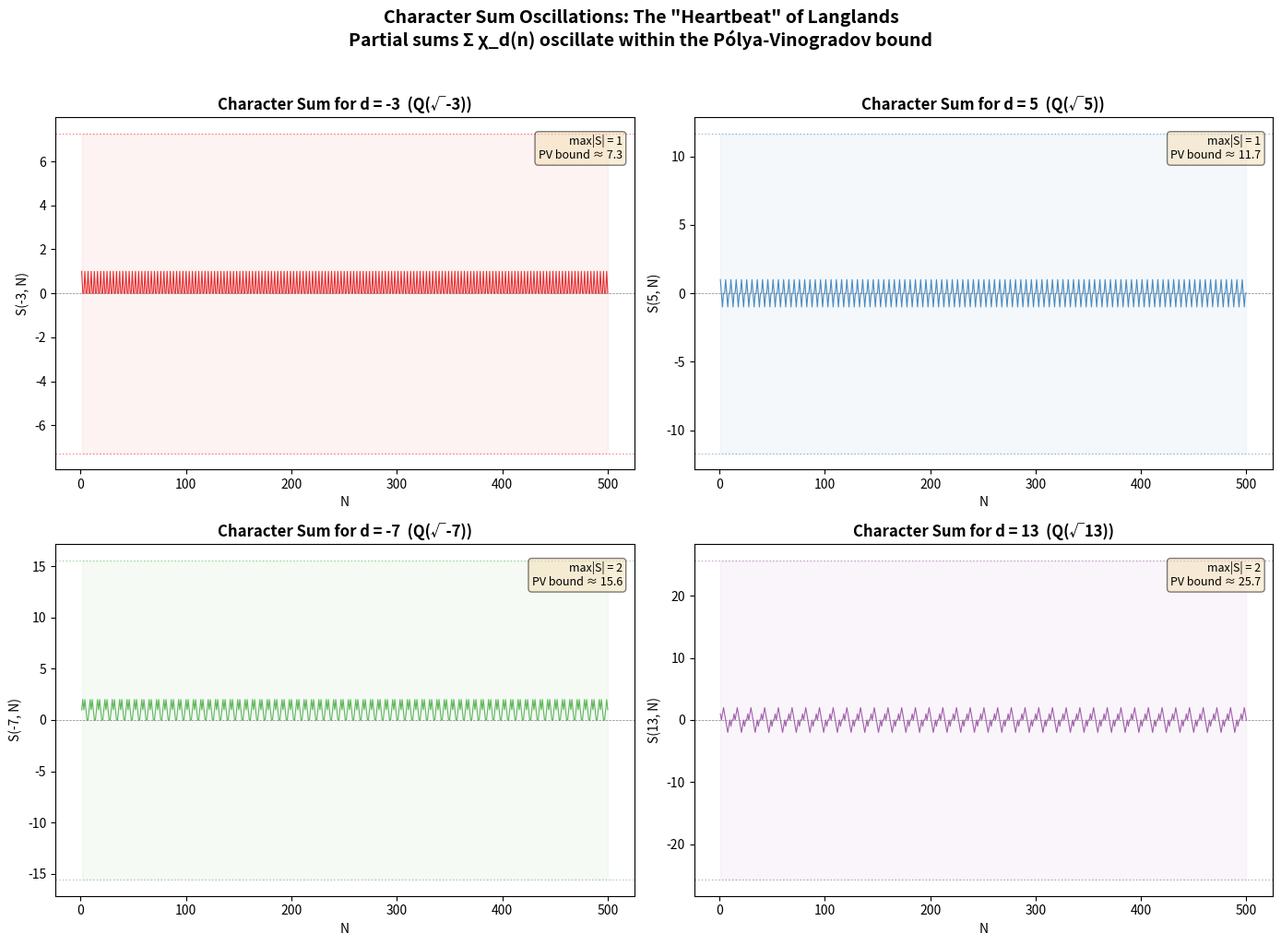

Write Python code to recreate this figure.
"""
Visualization: Character Sum Oscillation

Visualizes the partial character sums S(d, N) = Σ_{n=1}^{N} χ_d(n)
for several discriminants d. These sums oscillate but are bounded
by the Pólya-Vinogradov inequality: |S(d,N)| ≤ C·√|d|·log|d|.

The oscillation pattern encodes deep information about the distribution
of primes in arithmetic progressions — a key consequence of the
Langlands correspondence.
"""

import numpy as np
import matplotlib.pyplot as plt
from math import isqrt, log


def jacobi_symbol(a: int, n: int) -> int:
    if n <= 0 or n % 2 == 0:
        return 0
    a = a % n
    result = 1
    while a != 0:
        while a % 2 == 0:
            a //= 2
            if n % 8 in (3, 5):
                result = -result
        a, n = n, a
        if a % 4 == 3 and n % 4 == 3:
            result = -result
        a = a % n
    return result if n == 1 else 0


def kronecker_symbol(d: int, n: int) -> int:
    if n == 0:
        return 1 if abs(d) == 1 else 0
    if n == 1:
        return 1
    result = 1
    while n % 2 == 0:
        n //= 2
        if d % 2 == 0:
            return 0
        if d % 8 in (3, 5):
            result = -result
    if n > 1:
        result *= jacobi_symbol(d, n)
    return result


fig, axes = plt.subplots(2, 2, figsize=(14, 10))

discriminants = [(-3, '#e41a1c'), (5, '#377eb8'), (-7, '#4daf4a'), (13, '#984ea3')]
N_max = 500

for idx, (d, color) in enumerate(discriminants):
    ax = axes[idx // 2][idx % 2]
    
    # Compute partial sums
    partial_sums = []
    running_sum = 0
    ns = list(range(1, N_max + 1))
    
    for n in ns:
        running_sum += kronecker_symbol(d, n)
        partial_sums.append(running_sum)
    
    ax.plot(ns, partial_sums, color=color, linewidth=0.8, alpha=0.9)
    ax.axhline(y=0, color='gray', linestyle='--', linewidth=0.5)
    
    # Add Pólya-Vinogradov bound
    abs_d = abs(d)
    pv_bound = 2.0 * abs_d**0.5 * (log(abs_d) + 1)
    ax.axhline(y=pv_bound, color=color, linestyle=':', linewidth=1, alpha=0.5)
    ax.axhline(y=-pv_bound, color=color, linestyle=':', linewidth=1, alpha=0.5)
    
    ax.set_xlabel('N', fontsize=10)
    ax.set_ylabel(f'S({d}, N)', fontsize=10)
    ax.set_title(f'Character Sum for d = {d}  (Q(√{d}))', fontsize=12, fontweight='bold')
    ax.fill_between(ns, -pv_bound, pv_bound, alpha=0.05, color=color)
    
    # Annotate
    max_sum = max(abs(s) for s in partial_sums)
    ax.text(0.98, 0.95, f'max|S| = {max_sum}\nPV bound ≈ {pv_bound:.1f}',
            transform=ax.transAxes, fontsize=9,
            verticalalignment='top', horizontalalignment='right',
            bbox=dict(boxstyle='round', facecolor='wheat', alpha=0.5))

fig.suptitle('Character Sum Oscillations: The "Heartbeat" of Langlands\n'
             'Partial sums Σ χ_d(n) oscillate within the Pólya-Vinogradov bound',
             fontsize=14, fontweight='bold', y=1.02)

plt.tight_layout()
plt.savefig('viz_character_sums.png', dpi=150, bbox_inches='tight')
print("Saved viz_character_sums.png")
